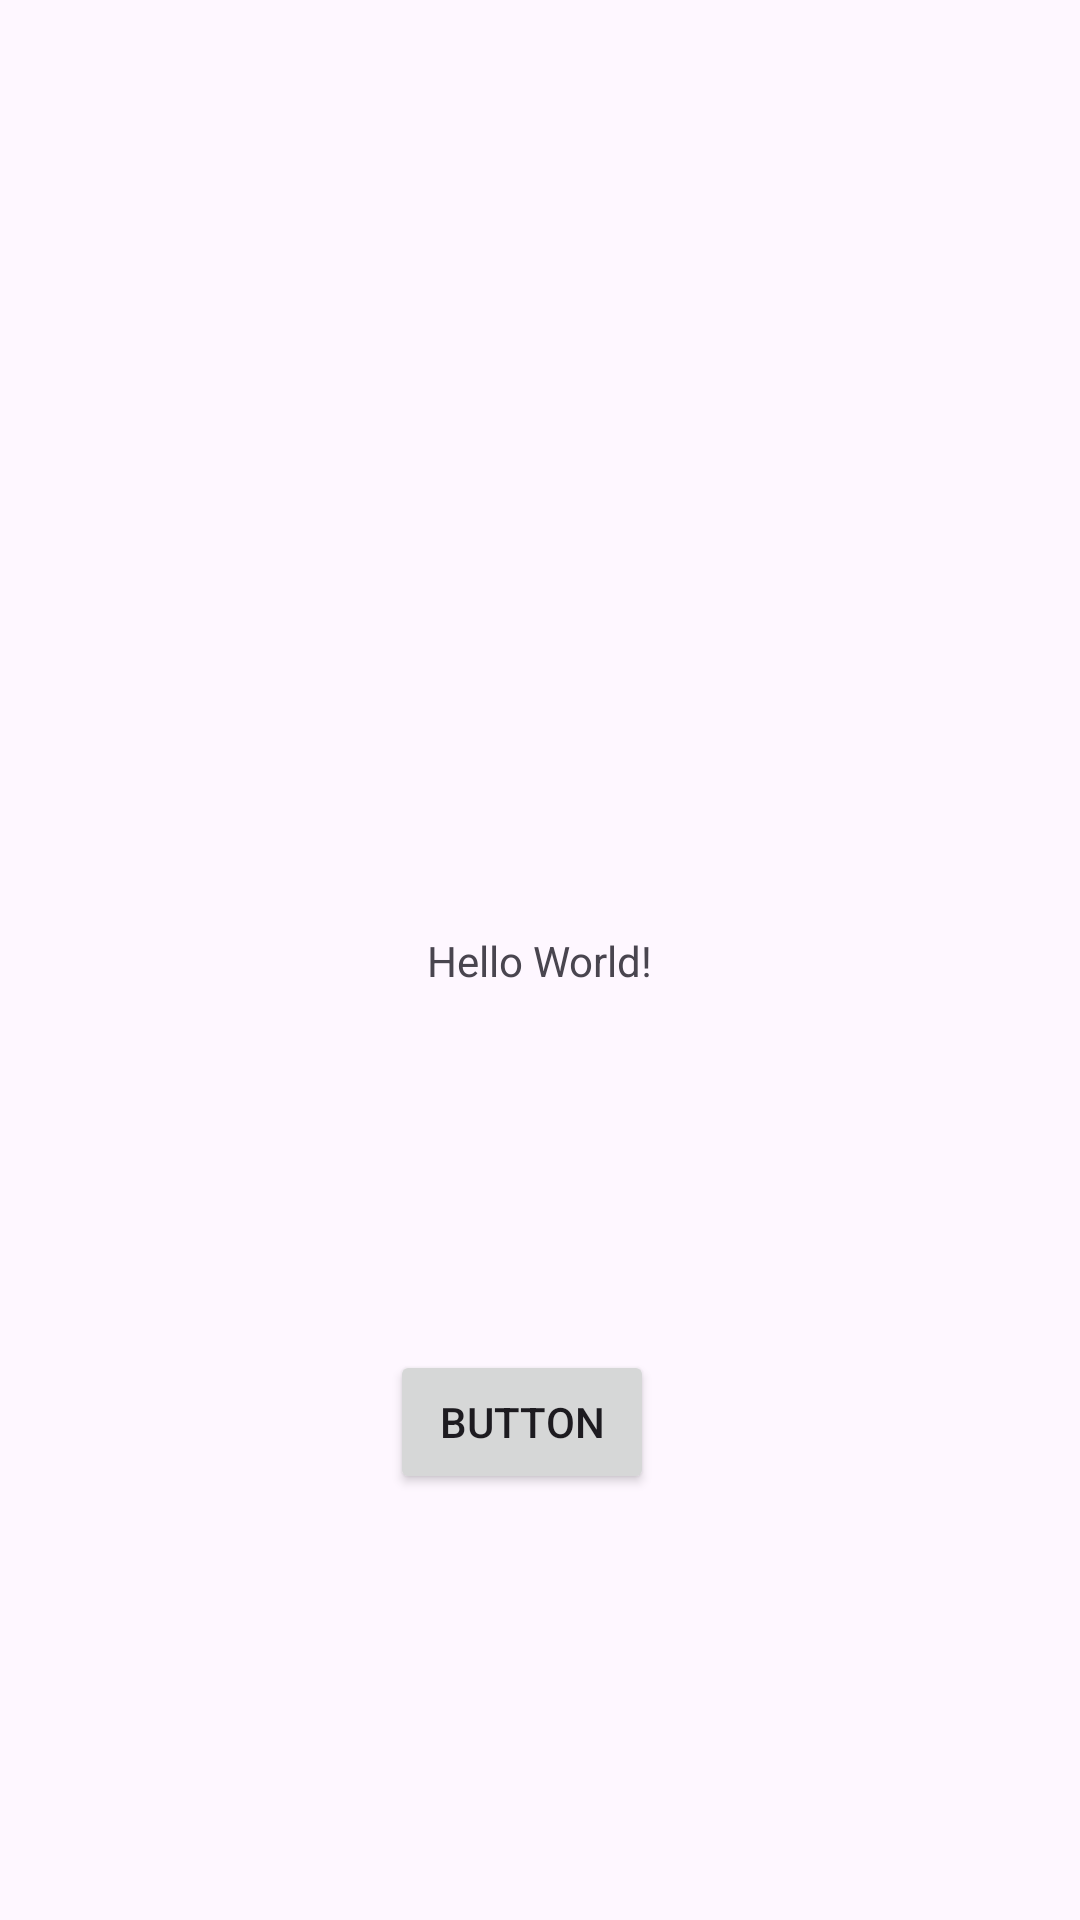

Produce the Android XML layout that renders to this screen, including the resource entries it uses.
<!-- AndroidManifest.xml: application theme Theme.BetweenSets -->
<!-- res/layout/activity_main.xml -->
<?xml version="1.0" encoding="utf-8"?>
<androidx.constraintlayout.widget.ConstraintLayout xmlns:android="http://schemas.android.com/apk/res/android"
    xmlns:app="http://schemas.android.com/apk/res-auto"
    xmlns:tools="http://schemas.android.com/tools"
    android:id="@+id/main"
    android:layout_width="match_parent"
    android:layout_height="match_parent"
    tools:context=".MainActivity">

    <TextView
        android:id="@+id/textView"
        android:layout_width="wrap_content"
        android:layout_height="wrap_content"
        android:text="Hello World!"
        app:layout_constraintBottom_toBottomOf="parent"
        app:layout_constraintEnd_toEndOf="parent"
        app:layout_constraintStart_toStartOf="parent"
        app:layout_constraintTop_toTopOf="parent" />

    <Button
        android:id="@+id/button"
        android:layout_width="wrap_content"
        android:layout_height="wrap_content"
        android:layout_marginStart="154dp"
        android:layout_marginTop="143dp"
        android:layout_marginEnd="166dp"
        android:layout_marginBottom="165dp"
        android:text="Button"
        app:layout_constraintBottom_toBottomOf="parent"
        app:layout_constraintEnd_toEndOf="parent"
        app:layout_constraintStart_toStartOf="parent"
        app:layout_constraintTop_toBottomOf="@+id/textView" />

</androidx.constraintlayout.widget.ConstraintLayout>
<!-- resources referenced by this layout -->
<resources>
  <style name="Theme.BetweenSets" parent="Base.Theme.BetweenSets" />
  <style name="Base.Theme.BetweenSets" parent="Theme.Material3.DayNight.NoActionBar">
          
          
      </style>
</resources>
